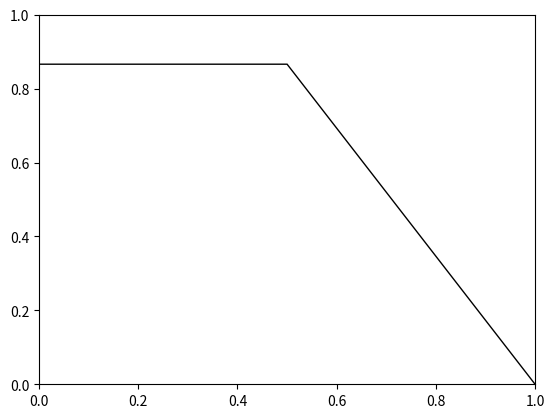

The script that saved this image:
import matplotlib.pyplot as plt
import matplotlib.patches as patches
import numpy as np

class Hex:

    def __init__(self, q, r, s):

        assert q + r + s == 0, "Invalid cube coordinates"
        self.q = q
        self.r = r
        self.s = s

    def cube_to_axial(self):

        q = self.q
        r = self.r
        return (q,r)

    def axial_to_cube(self):

        q = self.q
        r = self.r
        s = -self.q-self.r
        return(q,r,s)

class HexMap:

    def __init__(self):

        self.map={}

    def set_hex (self, hex, value):
        self.map[hex] = value

    def get_hex (self, hex):
        return self.map.get(hex,None)

class Layout:
    
    def __init__(self, orientation = np.radians(30), size = 1, origin = (0,0)):
            
        self.orientation = orientation
        self.size = size
        self.origin = origin

    def draw_map(self):
        
        fig, ax = plt.subplots()
        hexagon = patches.RegularPolygon((0,0), numVertices=6, radius=1, orientation=np.radians(30), facecolor='none', edgecolor='black')
        ax.add_patch(hexagon)
        plt.savefig('hexagon.png')
        plt.show()


wraithsong_map = Layout()
wraithsong_map.draw_map()

